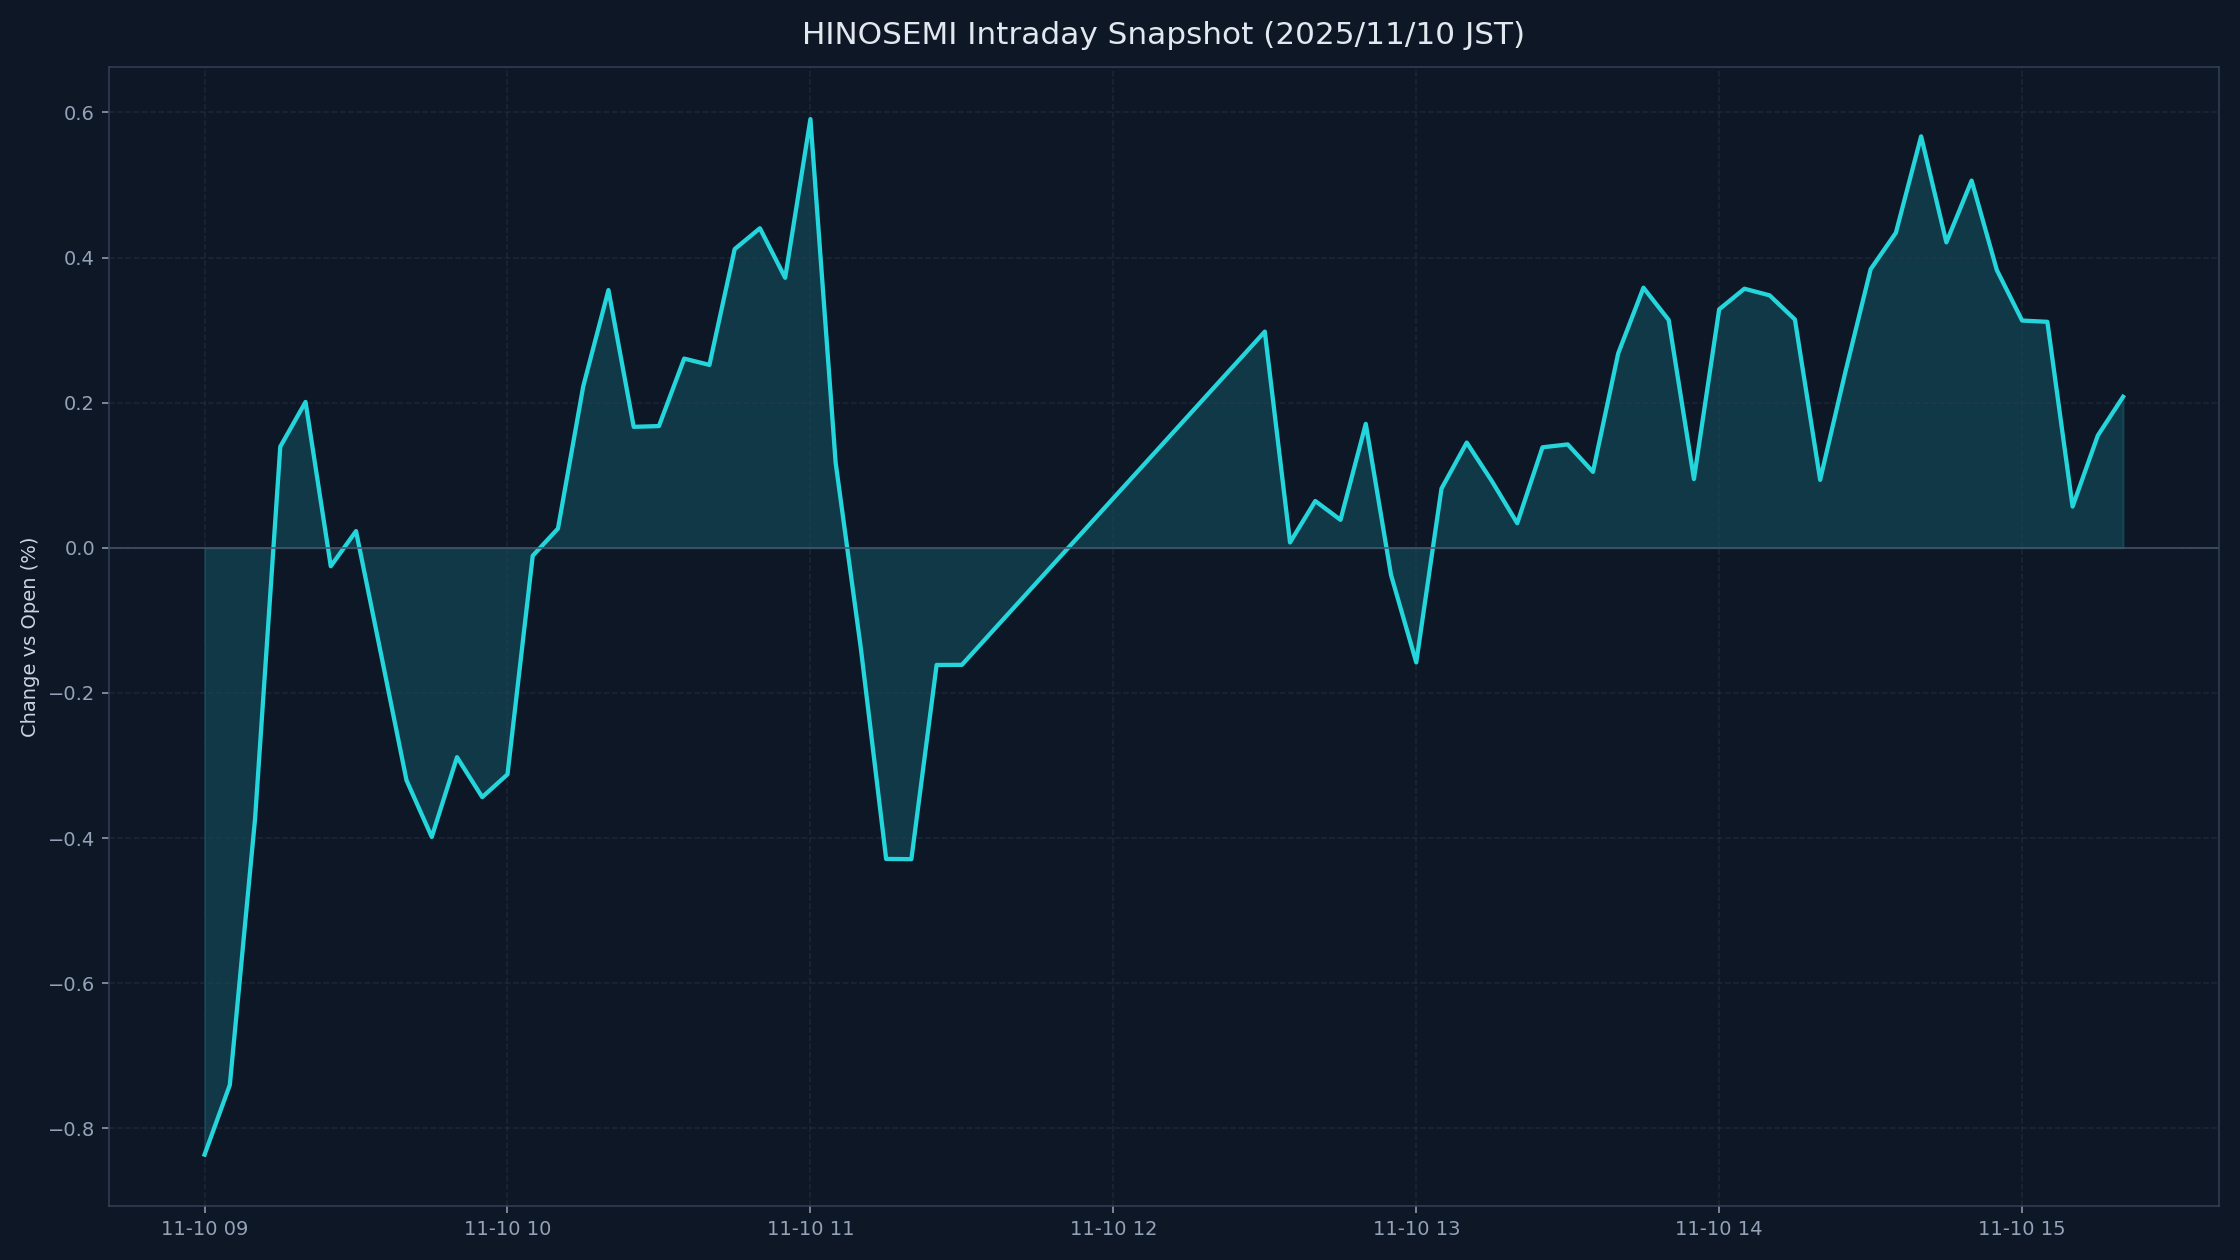

The data file committed next to this chart (first rows):
datetime_jst, ret
2025-11-10 09:00:00+09:00, -0.8363
2025-11-10 09:05:00+09:00, -0.7404
2025-11-10 09:10:00+09:00, -0.3737
2025-11-10 09:15:00+09:00, 0.1394
2025-11-10 09:20:00+09:00, 0.201
2025-11-10 09:25:00+09:00, -0.02542
2025-11-10 09:30:00+09:00, 0.02303
2025-11-10 09:35:00+09:00, -0.1482
2025-11-10 09:40:00+09:00, -0.3204
2025-11-10 09:45:00+09:00, -0.3986
2025-11-10 09:50:00+09:00, -0.2886
2025-11-10 09:55:00+09:00, -0.3436
2025-11-10 10:00:00+09:00, -0.3122
2025-11-10 10:05:00+09:00, -0.01093
2025-11-10 10:10:00+09:00, 0.02653
2025-11-10 10:15:00+09:00, 0.2223
2025-11-10 10:20:00+09:00, 0.3552
2025-11-10 10:25:00+09:00, 0.1667
2025-11-10 10:30:00+09:00, 0.1678
2025-11-10 10:35:00+09:00, 0.2608
2025-11-10 10:40:00+09:00, 0.2521
2025-11-10 10:45:00+09:00, 0.4117
2025-11-10 10:50:00+09:00, 0.4404
2025-11-10 10:55:00+09:00, 0.3721
2025-11-10 11:00:00+09:00, 0.5908
2025-11-10 11:05:00+09:00, 0.1172
2025-11-10 11:10:00+09:00, -0.139
2025-11-10 11:15:00+09:00, -0.4288
2025-11-10 11:20:00+09:00, -0.4291
2025-11-10 11:25:00+09:00, -0.1615
2025-11-10 11:30:00+09:00, -0.1613
2025-11-10 12:30:00+09:00, 0.298
2025-11-10 12:35:00+09:00, 0.007379
2025-11-10 12:40:00+09:00, 0.0645
2025-11-10 12:45:00+09:00, 0.03851
2025-11-10 12:50:00+09:00, 0.1708
2025-11-10 12:55:00+09:00, -0.03731
2025-11-10 13:00:00+09:00, -0.1579
2025-11-10 13:05:00+09:00, 0.08159
2025-11-10 13:10:00+09:00, 0.145
2025-11-10 13:15:00+09:00, 0.09165
2025-11-10 13:20:00+09:00, 0.03391
2025-11-10 13:25:00+09:00, 0.1385
2025-11-10 13:30:00+09:00, 0.1425
2025-11-10 13:35:00+09:00, 0.1047
2025-11-10 13:40:00+09:00, 0.268
2025-11-10 13:45:00+09:00, 0.3584
2025-11-10 13:50:00+09:00, 0.314
2025-11-10 13:55:00+09:00, 0.09478
2025-11-10 14:00:00+09:00, 0.3287
2025-11-10 14:05:00+09:00, 0.3571
2025-11-10 14:10:00+09:00, 0.3479
2025-11-10 14:15:00+09:00, 0.3147
2025-11-10 14:20:00+09:00, 0.09367
2025-11-10 14:25:00+09:00, 0.2425
2025-11-10 14:30:00+09:00, 0.3839
2025-11-10 14:35:00+09:00, 0.4342
2025-11-10 14:40:00+09:00, 0.5671
2025-11-10 14:45:00+09:00, 0.421
2025-11-10 14:50:00+09:00, 0.5061
... 6 more rows
